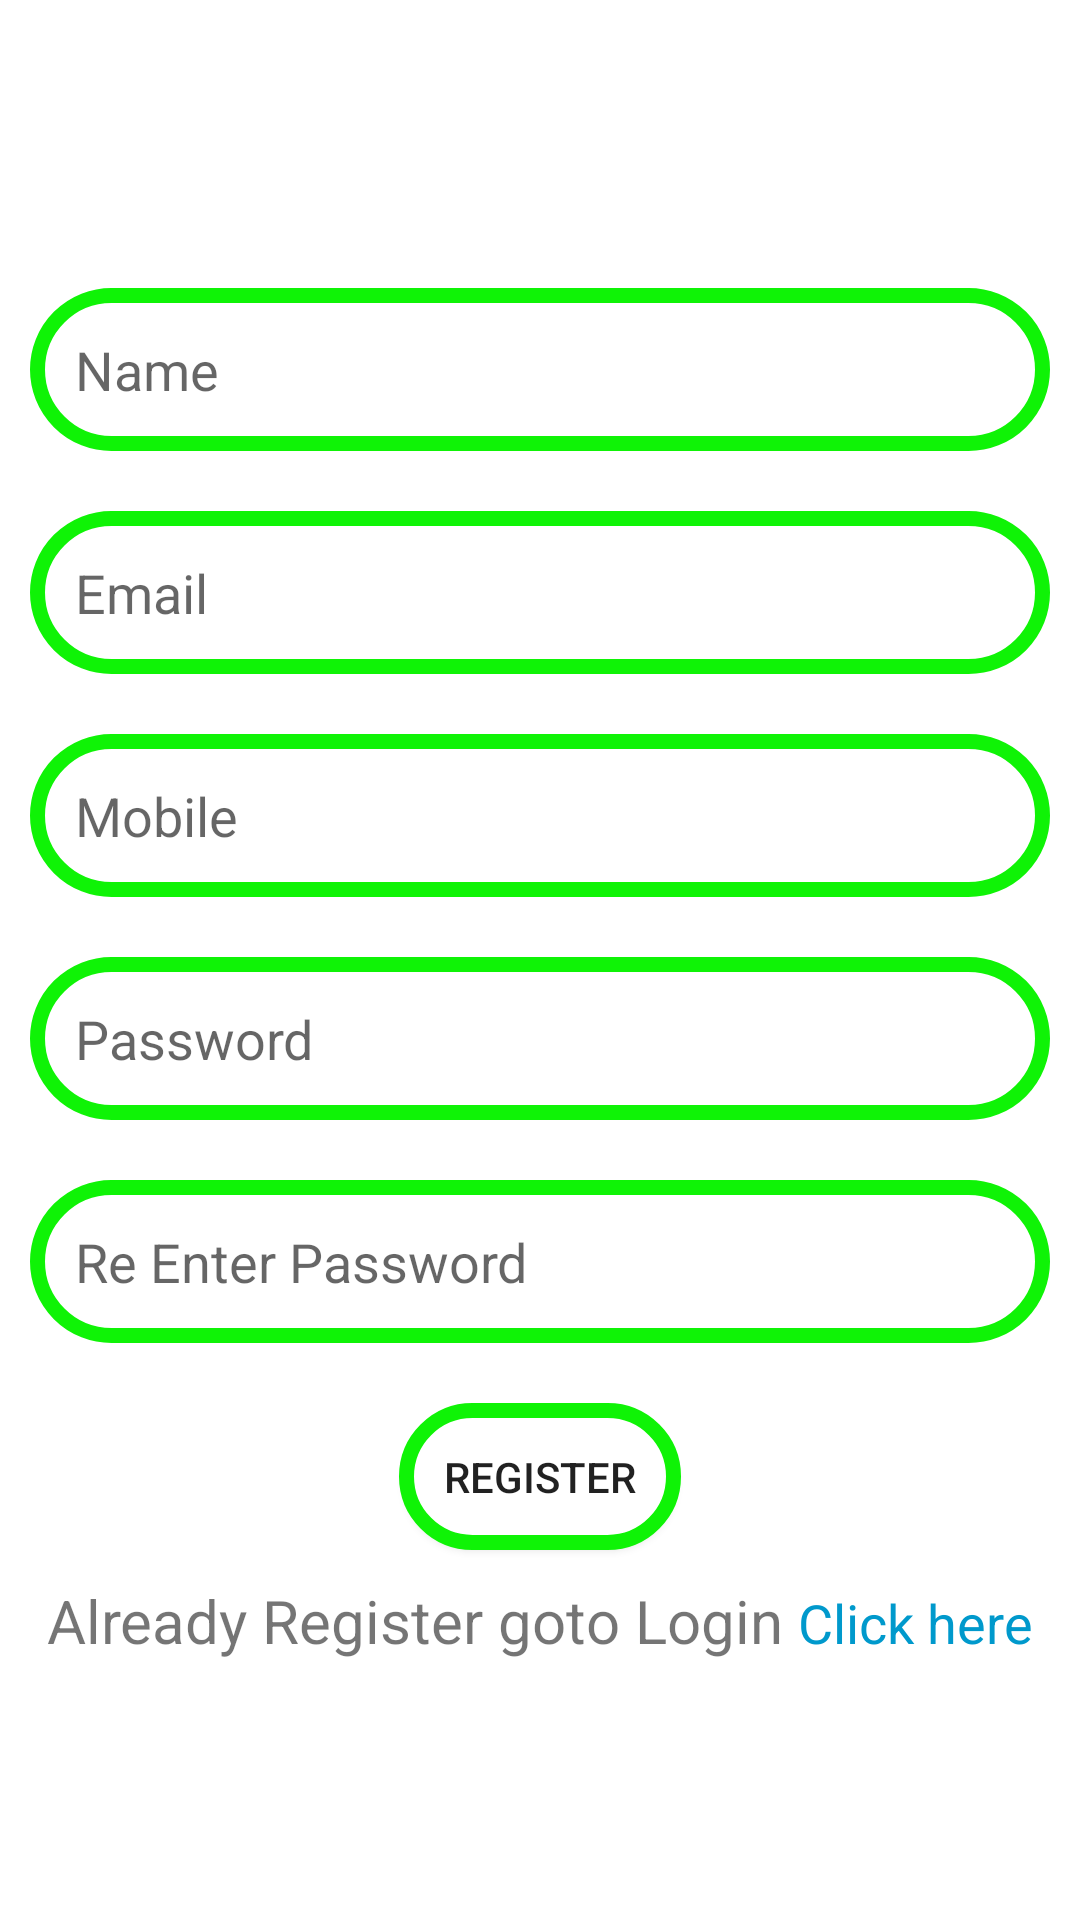

Reconstruct the res/layout file that produces this screen, plus the resources it refers to.
<!-- AndroidManifest.xml: application theme Theme.Doc -->
<!-- res/layout/activity_registration.xml -->
<?xml version="1.0" encoding="utf-8"?>
<layout xmlns:android="http://schemas.android.com/apk/res/android"
    xmlns:app="http://schemas.android.com/apk/res-auto"
    xmlns:tools="http://schemas.android.com/tools">

    <data>

    </data>

    <LinearLayout
        android:orientation="vertical"
        android:gravity="center"
        android:layout_width="match_parent"
        android:layout_height="match_parent"
        tools:context=".RegistrationActivity">

        <EditText
            android:id="@+id/registerName"
            android:layout_width="match_parent"
            android:layout_height="wrap_content"
            android:padding="15dp"
            android:layout_margin="10dp"
            android:background="@drawable/rounded_edittext"
            android:hint="Name" />

        <EditText
            android:id="@+id/registerEmail"
            android:layout_width="match_parent"
            android:layout_height="wrap_content"
            android:padding="15dp"
            android:layout_margin="10dp"
            android:background="@drawable/rounded_edittext"
            android:inputType="textEmailAddress"
            android:hint="Email" />

        <EditText
            android:id="@+id/registerMobile"
            android:layout_width="match_parent"
            android:layout_height="wrap_content"
            android:padding="15dp"
            android:layout_margin="10dp"
            android:background="@drawable/rounded_edittext"
            android:inputType="number"
            android:hint="Mobile" />

        <EditText
            android:id="@+id/registerPassword"
            android:layout_width="match_parent"
            android:layout_height="wrap_content"
            android:padding="15dp"
            android:layout_margin="10dp"
            android:background="@drawable/rounded_edittext"
            android:inputType="textPassword"
            android:hint="Password" />

        <EditText
            android:id="@+id/registerRenamePassword"
            android:layout_width="match_parent"
            android:layout_height="wrap_content"
            android:padding="15dp"
            android:layout_margin="10dp"
            android:background="@drawable/rounded_edittext"
            android:inputType="textPassword"
            android:hint="Re Enter Password" />

        <Button
            android:id="@+id/register_Button"
            android:layout_width="wrap_content"
            android:layout_height="wrap_content"
            android:padding="15dp"
            android:layout_margin="10dp"
            android:background="@drawable/rounded_edittext"
            android:text="Register" />

        <LinearLayout
            android:layout_width="wrap_content"
            android:layout_height="wrap_content"
            android:orientation="horizontal"
            android:gravity="center_horizontal">

            <TextView
                android:layout_width="wrap_content"
                android:layout_height="wrap_content"
                android:textSize="20dp"
                android:text="Already Register goto Login " />

            <TextView
                android:id="@+id/RegistrationClickHere"
                android:layout_width="wrap_content"
                android:layout_height="wrap_content"
                android:textSize="18dp"
                android:textColor="@android:color/holo_blue_dark"
                android:text="Click here" />
        </LinearLayout>


    </LinearLayout>
</layout>
<!-- resources referenced by this layout -->
<resources>
  <!-- drawable rounded_edittext (drawable) -->
  <?xml version="1.0" encoding="utf-8"?>
  <shape xmlns:android="http://schemas.android.com/apk/res/android"
      android:shape="rectangle" android:padding="15dp">
  
      <solid android:color="#FFFFFF" />
      <corners
          android:bottomRightRadius="40dp"
          android:bottomLeftRadius="40dp"
          android:topLeftRadius="40dp"
          android:topRightRadius="40dp" />
      <stroke android:width="5dip" android:color="#0FF306" />
  </shape>
  <style name="Theme.Doc" parent="Theme.MaterialComponents.DayNight.NoActionBar">
          
          <item name="colorPrimary">@color/purple_500</item>
          <item name="colorPrimaryVariant">@color/purple_700</item>
          <item name="colorOnPrimary">@color/white</item>
          
          <item name="colorSecondary">@color/teal_200</item>
          <item name="colorSecondaryVariant">@color/teal_700</item>
          <item name="colorOnSecondary">@color/black</item>
          
          <item name="android:statusBarColor">?attr/colorPrimaryVariant</item>
          
      </style>
  <!-- not gathered from this repository: default colours our renderer supplied (Android Studio template values) -->
  <color name="purple_500">#FF6200EE</color>
  <color name="purple_700">#FF3700B3</color>
  <color name="teal_200">#FF03DAC5</color>
  <color name="teal_700">#FF018786</color>
  <color name="black">#FF000000</color>
  <color name="white">#FFFFFFFF</color>
</resources>
